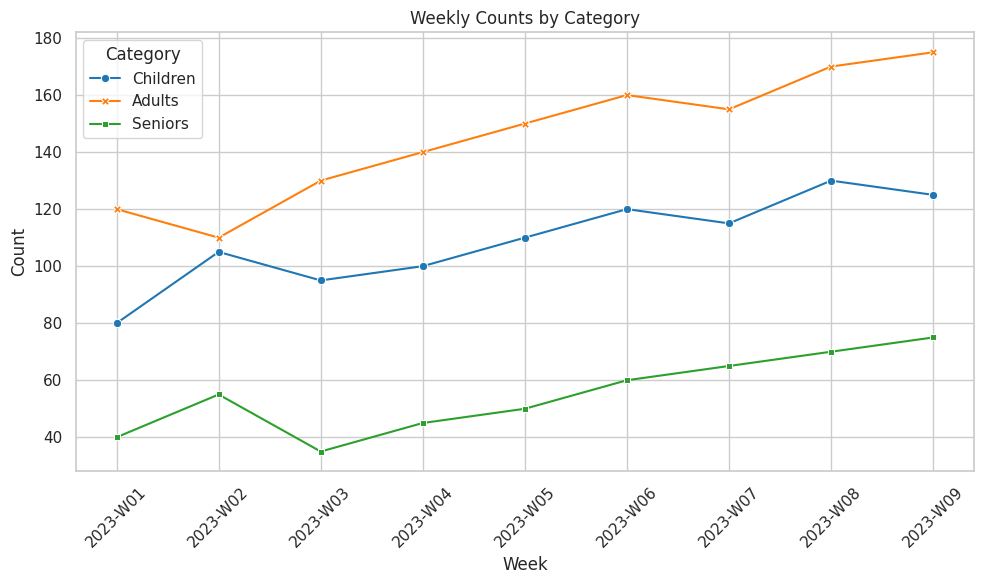

Python code for this plot:

import pandas as pd
import seaborn as sns
import matplotlib.pyplot as plt

# The given chart table data
data = [
    {'Week': '2023-W01', 'Children': 80, 'Adults': 120, 'Seniors': 40},
    {'Week': '2023-W02', 'Children': 105, 'Adults': 110, 'Seniors': 55},
    {'Week': '2023-W03', 'Children': 95, 'Adults': 130, 'Seniors': 35},
    {'Week': '2023-W04', 'Children': 100, 'Adults': 140, 'Seniors': 45},
    {'Week': '2023-W05', 'Children': 110, 'Adults': 150, 'Seniors': 50},
    {'Week': '2023-W06', 'Children': 120, 'Adults': 160, 'Seniors': 60},
    {'Week': '2023-W07', 'Children': 115, 'Adults': 155, 'Seniors': 65},
    {'Week': '2023-W08', 'Children': 130, 'Adults': 170, 'Seniors': 70},
    {'Week': '2023-W09', 'Children': 125, 'Adults': 175, 'Seniors': 75}
]

# Convert the chart table data into a pandas DataFrame
df = pd.DataFrame(data)

# Melt the DataFrame to long format suitable for seaborn.lineplot
df_long = df.melt(id_vars='Week', var_name='Category', value_name='Count')

# Create a lineplot with Seaborn
sns.set_theme(style='whitegrid')
plt.figure(figsize=(10, 6))

# Generate the line plot with diversification in terms of style and markers
sns.lineplot(data=df_long, x='Week', y='Count', hue='Category', style='Category', 
             palette='tab10', markers=True, dashes=False)

# Rotate the x-axis labels for better readability
plt.xticks(rotation=45)

# Set plot title and labels
plt.title('Weekly Counts by Category')
plt.xlabel('Week')
plt.ylabel('Count')

# Show a legend
plt.legend(title='Category')

# Adjust plot to prevent cutting off labels
plt.tight_layout()

# Display the plot
plt.show()
